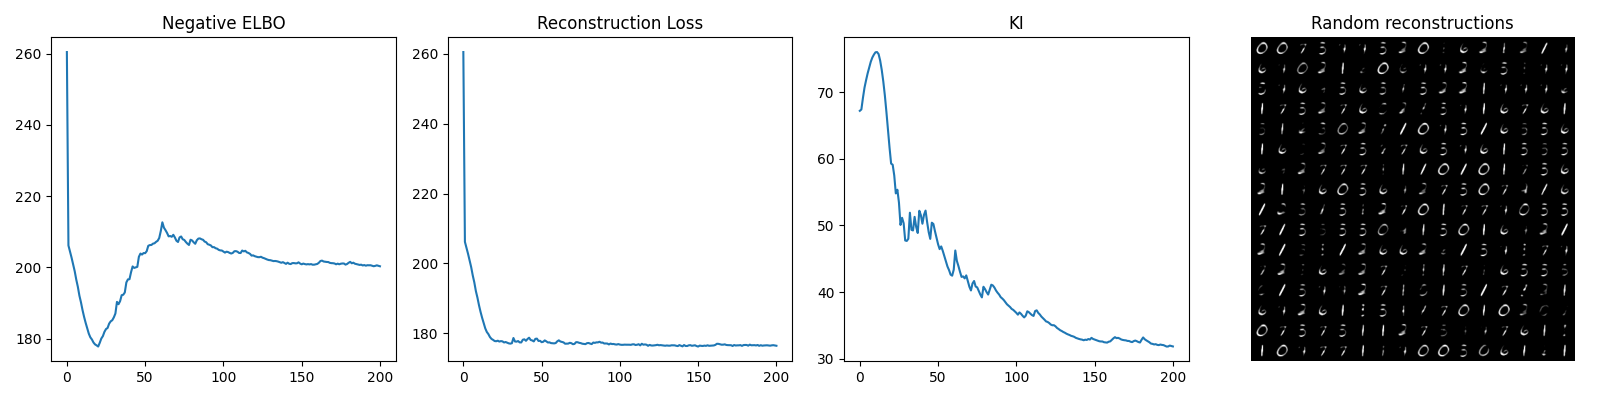

Source data for this figure (header and first rows):
260.4772682056981; 260.4772682056981; 67.19030882269514
206.2; 206.2; 67.4
204.5; 204.5; 69.13
202.7; 202.7; 70.66
200.8; 200.8; 71.78
198.9; 198.9; 72.81
196.6; 196.6; 73.68
194.6; 194.6; 74.55
192.1; 192.1; 75.18
190.2; 190.2; 75.62
188; 188; 75.97
186.1; 186.1; 76
184.4; 184.4; 75.7
182.9; 182.9; 74.72
181.4; 181.4; 73.34
180.4; 180.4; 71.59
179.8; 179.8; 69.5
178.9; 178.9; 67
178.4; 178.4; 64.28
178.1; 178.1; 61.65
177.8; 177.8; 59.27
178.8; 177.7; 59.11
180; 177.9; 57.5
180.7; 177.6; 54.8
181.9; 177.8; 55.36
182.7; 177.7; 53.44
183; 177.4; 50.08
184.2; 177.5; 51.15
184.9; 177.3; 50.34
185.2; 177.1; 47.75
186; 177; 47.68
187.1; 177.2; 48
190.3; 178.7; 51.91
189.7; 177.7; 49.34
190.5; 177.6; 49.25
192.2; 177.8; 51.29
192.3; 177.4; 49.79
193; 177.4; 48.88
195.8; 178.2; 52.21
196.6; 178.3; 51.55
196.7; 177.9; 50.26
198.7; 178.4; 51.59
200.3; 178.7; 52.23
199.9; 178.1; 50.51
200; 178; 49.01
200.2; 177.7; 47.99
203; 178.4; 50.41
203.9; 178.5; 50.23
203.6; 177.8; 49.15
204; 177.9; 48.16
204; 177.5; 47.18
204.6; 177.6; 46.45
206.1; 178; 46.86
206.3; 177.7; 46.18
206.3; 177.4; 45.41
206.7; 177.4; 44.59
206.8; 177.2; 43.84
207.2; 177.1; 43.31
207.5; 177.1; 42.63
208.3; 177.2; 42.47
210.2; 177.7; 43.37
... 140 more rows
